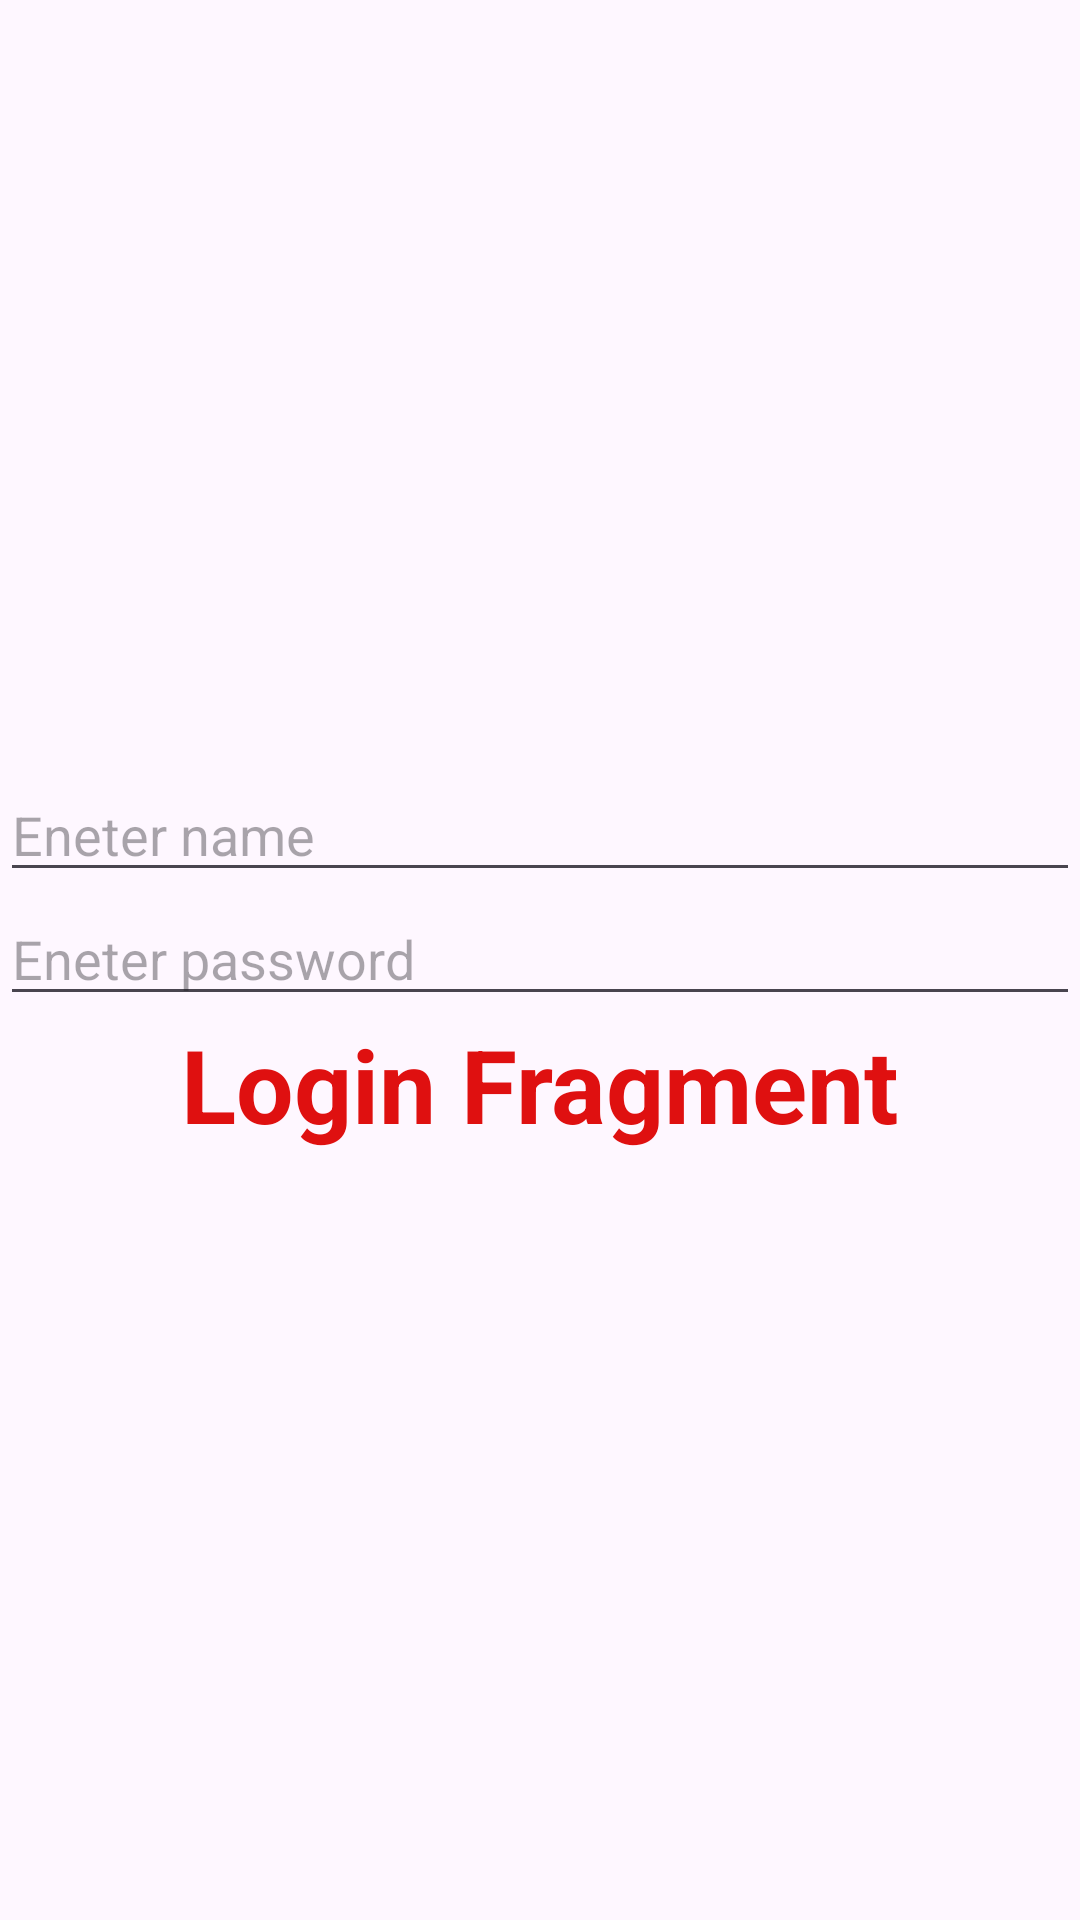

Here is an Android app screen rendered from its layout file. Give the layout XML and the strings, colors and styles it references.
<!-- AndroidManifest.xml: application theme Theme.Nivigatiom_Component -->
<!-- res/layout/fragment_login.xml -->
<?xml version="1.0" encoding="utf-8"?>
<LinearLayout xmlns:android="http://schemas.android.com/apk/res/android"
    xmlns:tools="http://schemas.android.com/tools"
    android:layout_width="match_parent"
    android:layout_height="match_parent"
    android:gravity="center"
    android:orientation="vertical"
    tools:context=".Login">

    
    <EditText
        android:id="@+id/let1"
        android:layout_width="match_parent"
        android:layout_height="wrap_content"
        android:hint="Eneter name" />

    
    <EditText
        android:id="@+id/let2"
        android:layout_width="match_parent"
        android:layout_height="wrap_content"
        android:hint="Eneter password" />

    
    <TextView
        android:layout_width="match_parent"
        android:layout_height="wrap_content"
        android:gravity="center_horizontal"
        android:text="Login Fragment"
        android:textColor="#DF1010"
        android:textSize="34sp"
        android:textStyle="bold" />

</LinearLayout>
<!-- resources referenced by this layout -->
<resources>
  <style name="Theme.Nivigatiom_Component" parent="Base.Theme.Nivigatiom_Component" />
  <style name="Base.Theme.Nivigatiom_Component" parent="Theme.Material3.DayNight.NoActionBar">
          
          
      </style>
</resources>
